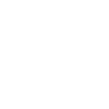
t = 0.00 s
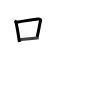
t = 2.75 s
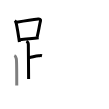
t = 5.50 s
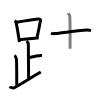
t = 8.50 s
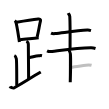
t = 11.25 s
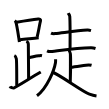
t = 14.00 s

The animated SVG that drew these frames (rendered in a browser with its animation timeline set to each time). Animation: 14 SMIL elements (animate=14); one cycle of 14.00 s.

<svg width="109px" height="109px" viewBox="0 0 px 109px" xmlns="http://www.w3.org/2000/svg" xmlns:xlink="http://www.w3.org/1999/xlink" xml:space="preserve" version="1.1"  baseProfile="full">
<path d="M14.78,20.67c0.37,0.31,0.75,0.57,0.91,0.95c1.28,3.06,2.85,14.88,3.73,20.37" style="fill:none;stroke:black;stroke-width:3;opacity:0">
  <animate attributeType="CSS" attributeName="opacity" from="0" to="1" begin="0s" dur="1s" repeatCount="Indefinite" fill="freeze" />
</path>
<path d="M16.61,22.33c8.76-1.64,17.29-2.94,21.63-3.34c1.58-0.15,2.54,0.87,2.31,1.73c-1.04,3.98-2.15,11.59-3.43,16.14" style="fill:none;stroke:black;stroke-width:3;opacity:0">
  <animate attributeType="CSS" attributeName="opacity" from="0" to="1" begin="1s" dur="1s" repeatCount="Indefinite" fill="freeze" />
</path>
<path d="M20.06,39.74c5.09-0.45,11.65-1.32,18.64-2.02" style="fill:none;stroke:black;stroke-width:3;opacity:0">
  <animate attributeType="CSS" attributeName="opacity" from="0" to="1" begin="2s" dur="1s" repeatCount="Indefinite" fill="freeze" />
</path>
<path d="M26.37,41.24c1.09,0.5,1.96,2.23,1.96,3.25c0,5.51,0.28,24.51,0.28,34.5" style="fill:none;stroke:black;stroke-width:3;opacity:0">
  <animate attributeType="CSS" attributeName="opacity" from="0" to="1" begin="3s" dur="1s" repeatCount="Indefinite" fill="freeze" />
</path>
<path d="M28.88,57.74c3.37-0.49,6.37-1.74,9.85-2c1.74-0.13,2.18-0.25,3.26,0" style="fill:none;stroke:black;stroke-width:3;opacity:0">
  <animate attributeType="CSS" attributeName="opacity" from="0" to="1" begin="4s" dur="1s" repeatCount="Indefinite" fill="freeze" />
</path>
<path d="M14.37,55.49c1.09,0.5,1.74,2.25,1.96,3.25c0.22,1,0.42,15.01,0.42,26.76" style="fill:none;stroke:black;stroke-width:3;opacity:0">
  <animate attributeType="CSS" attributeName="opacity" from="0" to="1" begin="5s" dur="1s" repeatCount="Indefinite" fill="freeze" />
</path>
<path d="M10,86.42c0.36,0.88,3.04,2.04,3.92,1.54c8.7-4.93,17.22-10.44,26.83-15.97" style="fill:none;stroke:black;stroke-width:3;opacity:0">
  <animate attributeType="CSS" attributeName="opacity" from="0" to="1" begin="6s" dur="1s" repeatCount="Indefinite" fill="freeze" />
</path>
<path d="M51.02,33.1c1.04,0.51,2.95,0.62,3.99,0.51C65,32.5,77.25,30.75,87.35,30.1c1.73-0.11,2.78,0.24,3.64,0.5" style="fill:none;stroke:black;stroke-width:3;opacity:0">
  <animate attributeType="CSS" attributeName="opacity" from="0" to="1" begin="7s" dur="1s" repeatCount="Indefinite" fill="freeze" />
</path>
<path d="M68.2,13.12c0.11,0.29,1.48,1.53,1.59,3.39c0.51,8.93,0.27,29.2,0.27,32.25" style="fill:none;stroke:black;stroke-width:3;opacity:0">
  <animate attributeType="CSS" attributeName="opacity" from="0" to="1" begin="8s" dur="1s" repeatCount="Indefinite" fill="freeze" />
</path>
<path d="M47.05,50.8c1.32,0.69,3.73,0.85,5.07,0.69c8.39-0.99,25.64-3.49,38.76-3.7c2.2-0.04,3.52,0.33,4.63,0.68" style="fill:none;stroke:black;stroke-width:3;opacity:0">
  <animate attributeType="CSS" attributeName="opacity" from="0" to="1" begin="9s" dur="1s" repeatCount="Indefinite" fill="freeze" />
</path>
<path d="M68.55,50.25c0.98,0.5,1.56,2.25,1.76,3.25c0.19,1,0.12,22.5-0.07,28.75" style="fill:none;stroke:black;stroke-width:3;opacity:0">
  <animate attributeType="CSS" attributeName="opacity" from="0" to="1" begin="10s" dur="1s" repeatCount="Indefinite" fill="freeze" />
</path>
<path d="M70.76,67.25c5.39-0.5,15.53-2.34,17.85-2.34c1.41,0,2.25,0.18,2.95,0.37" style="fill:none;stroke:black;stroke-width:3;opacity:0">
  <animate attributeType="CSS" attributeName="opacity" from="0" to="1" begin="11s" dur="1s" repeatCount="Indefinite" fill="freeze" />
</path>
<path d="M55.58,59.25c0.05,0.86,0.11,2.22-0.11,3.45C54.21,69.98,47.56,87.49,37,95.75" style="fill:none;stroke:black;stroke-width:3;opacity:0">
  <animate attributeType="CSS" attributeName="opacity" from="0" to="1" begin="12s" dur="1s" repeatCount="Indefinite" fill="freeze" />
</path>
<path d="M52.7,72.25c7.54,2.83,29.62,19.23,36.76,21.89c2.19,0.82,4.9,1.55,7.04,1.86" style="fill:none;stroke:black;stroke-width:3;opacity:0">
  <animate attributeType="CSS" attributeName="opacity" from="0" to="1" begin="13s" dur="1s" repeatCount="Indefinite" fill="freeze" />
</path>
</svg>
